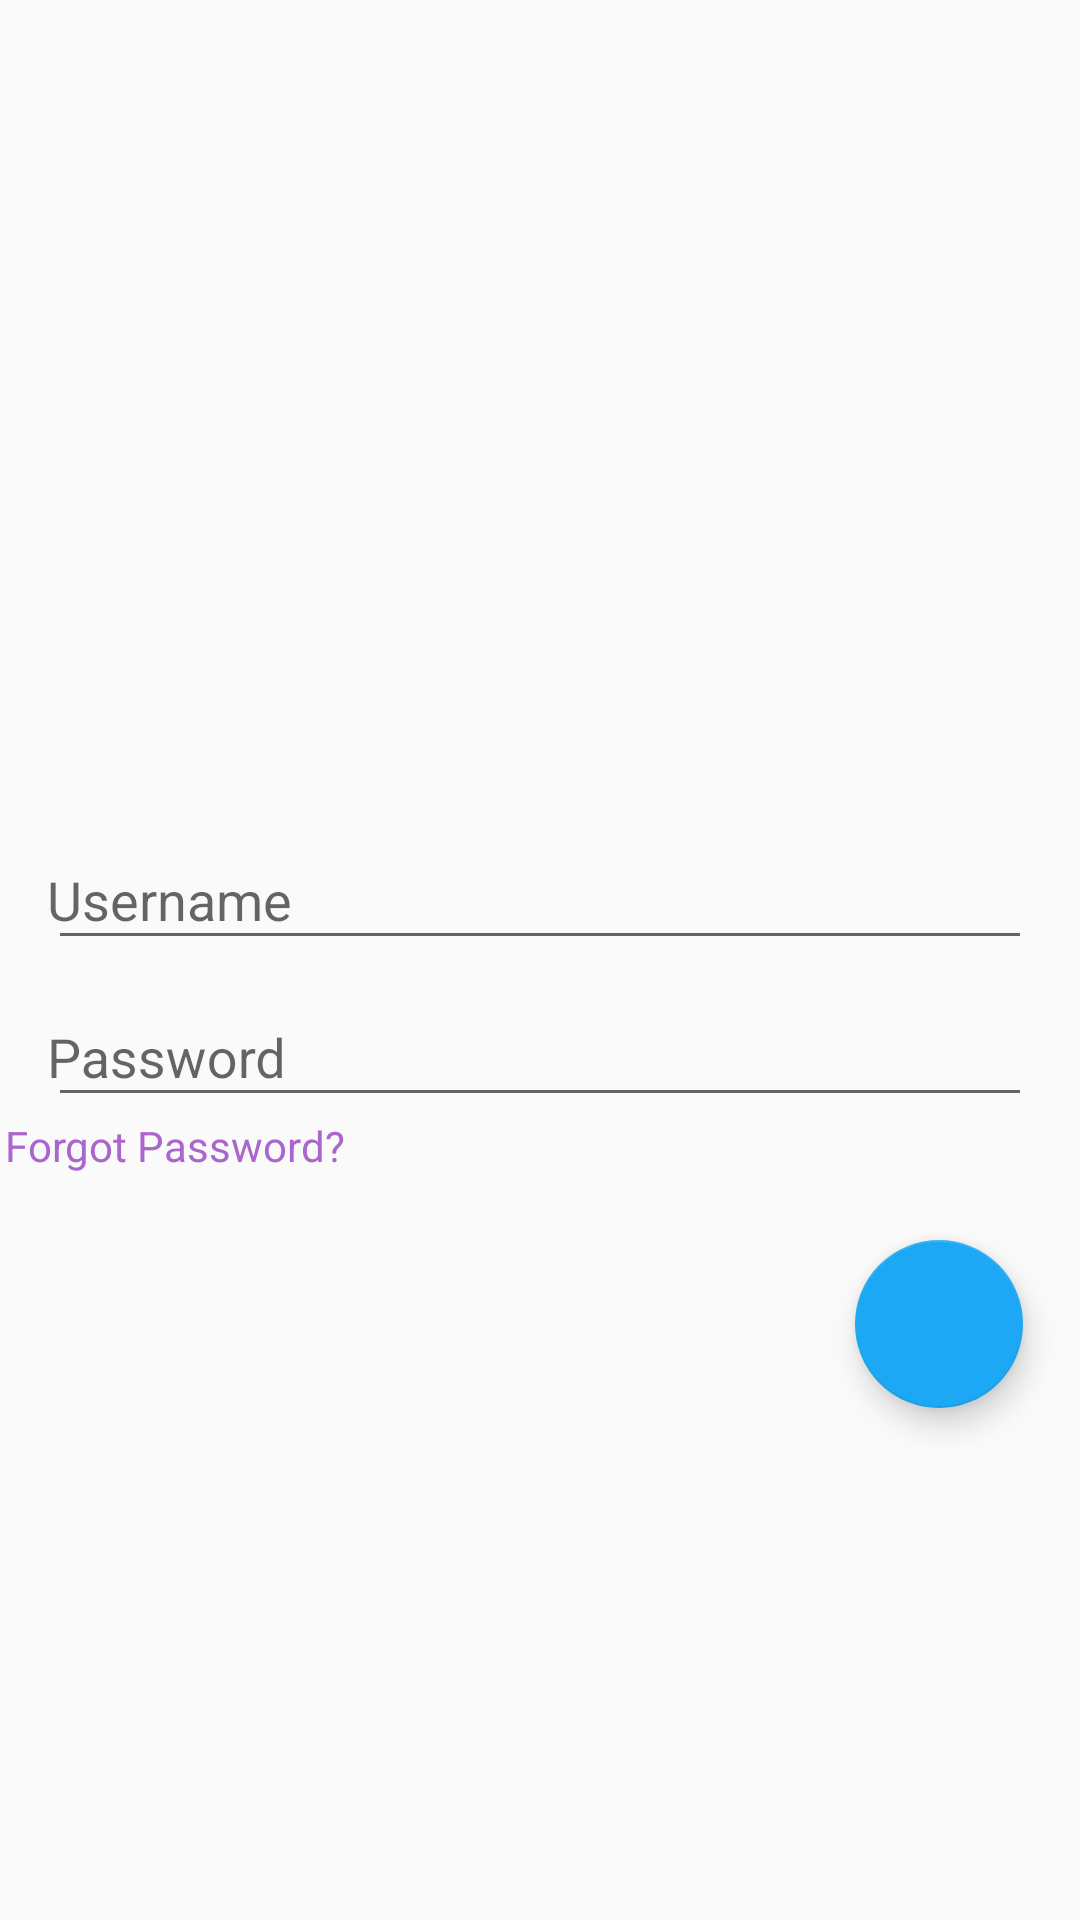

Layout XML and referenced resources for this Android screen:
<!-- AndroidManifest.xml: activity theme AppTheme.NoActionBar -->
<!-- res/layout/activity_login.xml -->
<?xml version="1.0" encoding="utf-8"?>
<RelativeLayout xmlns:android="http://schemas.android.com/apk/res/android"
    xmlns:app="http://schemas.android.com/apk/res-auto"
    xmlns:tools="http://schemas.android.com/tools"
    android:id="@+id/activity_login"
    android:layout_width="match_parent"
    android:layout_height="match_parent"
    tools:context="octacode.allblue.code.wikipediaeditor.activities.LoginActivity">

    <LinearLayout
        android:layout_width="match_parent"
        android:layout_height="wrap_content"
        android:id="@+id/linearLayout"
        android:orientation="vertical"
        android:layout_marginStart="16dp"
        android:layout_marginEnd="16dp"
        android:layout_centerVertical="true"
        android:layout_alignParentStart="true">
    <android.support.design.widget.TextInputLayout
        android:layout_width="match_parent"
        android:layout_height="wrap_content"
        android:id="@+id/textInputLayoutUsername">
        <EditText
            android:layout_width="match_parent"
            android:layout_height="wrap_content"
            android:hint="Username"
            android:id="@+id/login_username"
            android:padding="@dimen/text_margin"
            android:gravity="center_vertical"/>
    </android.support.design.widget.TextInputLayout>

    <android.support.design.widget.TextInputLayout
        android:layout_width="match_parent"
        android:layout_height="wrap_content"
        android:id="@+id/testInputLayoutPassword">
        <EditText
            android:layout_width="match_parent"
            android:layout_height="wrap_content"
            android:hint="Password"
            android:id="@+id/login_password"
            android:padding="@dimen/text_margin"
            android:gravity="center_vertical"/>
    </android.support.design.widget.TextInputLayout>
    </LinearLayout>

    <android.support.design.widget.FloatingActionButton
        android:layout_width="wrap_content"
        android:layout_height="wrap_content"
        android:clickable="true"
        app:fabSize="normal"
        android:src="@drawable/wiki"
        android:layout_below="@+id/linearLayout"
        android:layout_toEndOf="@+id/imageView5"
        android:layout_marginStart="40dp"
        android:layout_marginTop="41dp"
        android:id="@+id/login_fab" />

    <ImageView
        android:layout_width="130dp"
        android:layout_height="130dp"
        app:srcCompat="@drawable/wiki"
        android:id="@+id/imageView5"
        android:layout_above="@+id/linearLayout"
        android:layout_centerHorizontal="true" />

    <TextView
        android:text="Forgot Password?"
        android:textColor="@android:color/holo_purple"
        android:layout_width="wrap_content"
        android:layout_height="wrap_content"
        android:id="@+id/forgot_password"
        android:layout_below="@+id/linearLayout"
        android:layout_toStartOf="@+id/imageView5" />

</RelativeLayout>
<!-- resources referenced by this layout -->
<resources>
  <style name="AppTheme.NoActionBar">
          <item name="windowActionBar">false</item>
          <item name="windowNoTitle">true</item>
      </style>
</resources>
